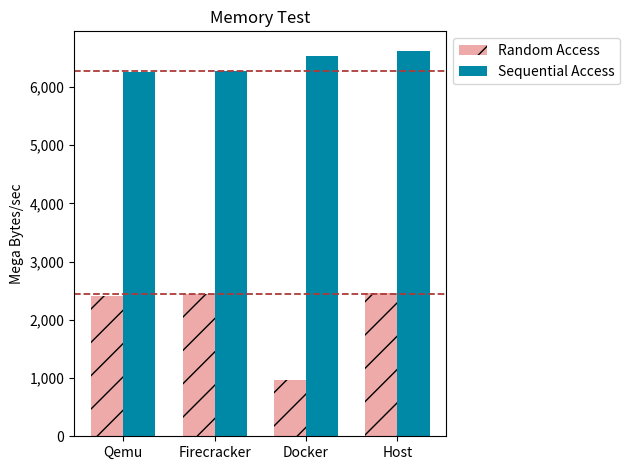

This chart was generated by the following Python code:
import matplotlib.pyplot as plt
import numpy as np
import matplotlib.ticker as mlt


labels = ['Qemu', 'Firecracker', 'Docker', 'Host']
fc_rd = np.array([2453.75, 2404.47, 2481.40])
host_rd = np.array([2420.49, 2496.83, 2464.06])
qemu_rd = np.array([2436.83, 2360.91, 2449.43])
docker_rd = np.array([971.20, 958.11, 949.94])

docker_sq = np.array([6687.47, 6572.97, 6312.05])
host_sq = np.array([6650.78, 6556.42, 6663.15])
fc_sq = np.array([6316.11, 6264.62, 6264.87])
qemu_sq = np.array([6261.64, 6286.27, 6205.02])


rnd = [qemu_rd.mean(), fc_rd.mean(), docker_rd.mean(), host_rd.mean()]
seq = [qemu_sq.mean(), fc_sq.mean(), docker_sq.mean(), host_sq.mean()]

x = np.arange(len(labels))  # the label locations
width = 0.35  # the width of the bars

fig, ax = plt.subplots()
rects1 = ax.bar(x - width/2, rnd, width, label='Random Access',hatch='/',color='#EEA9A9') # toki
plt.axhline(fc_rd.mean(), ls='--', color='#AB3B3A',linewidth=1.3) #shinsyu
rects2 = ax.bar(x + width/2, seq, width, label='Sequential Access',color='#0089A7') # shinbashi
plt.axhline(fc_sq.mean(), ls='--', color='#AB3B3A',linewidth=1.3)
plt.gca().yaxis.set_major_formatter(
    mlt.FuncFormatter(lambda x, p: format(int(x), ',')))

# Add some text for labels, title and custom x-axis tick labels, etc.
ax.set_ylabel('Mega Bytes/sec')
ax.set_title('Memory Test')
ax.set_xticks(x)
ax.set_xticklabels(labels)
ax.legend(loc='best',bbox_to_anchor=(1.0,1.0),fancybox=True,shadow=False)

fig.tight_layout()

plt.savefig('Memory')
plt.show()
